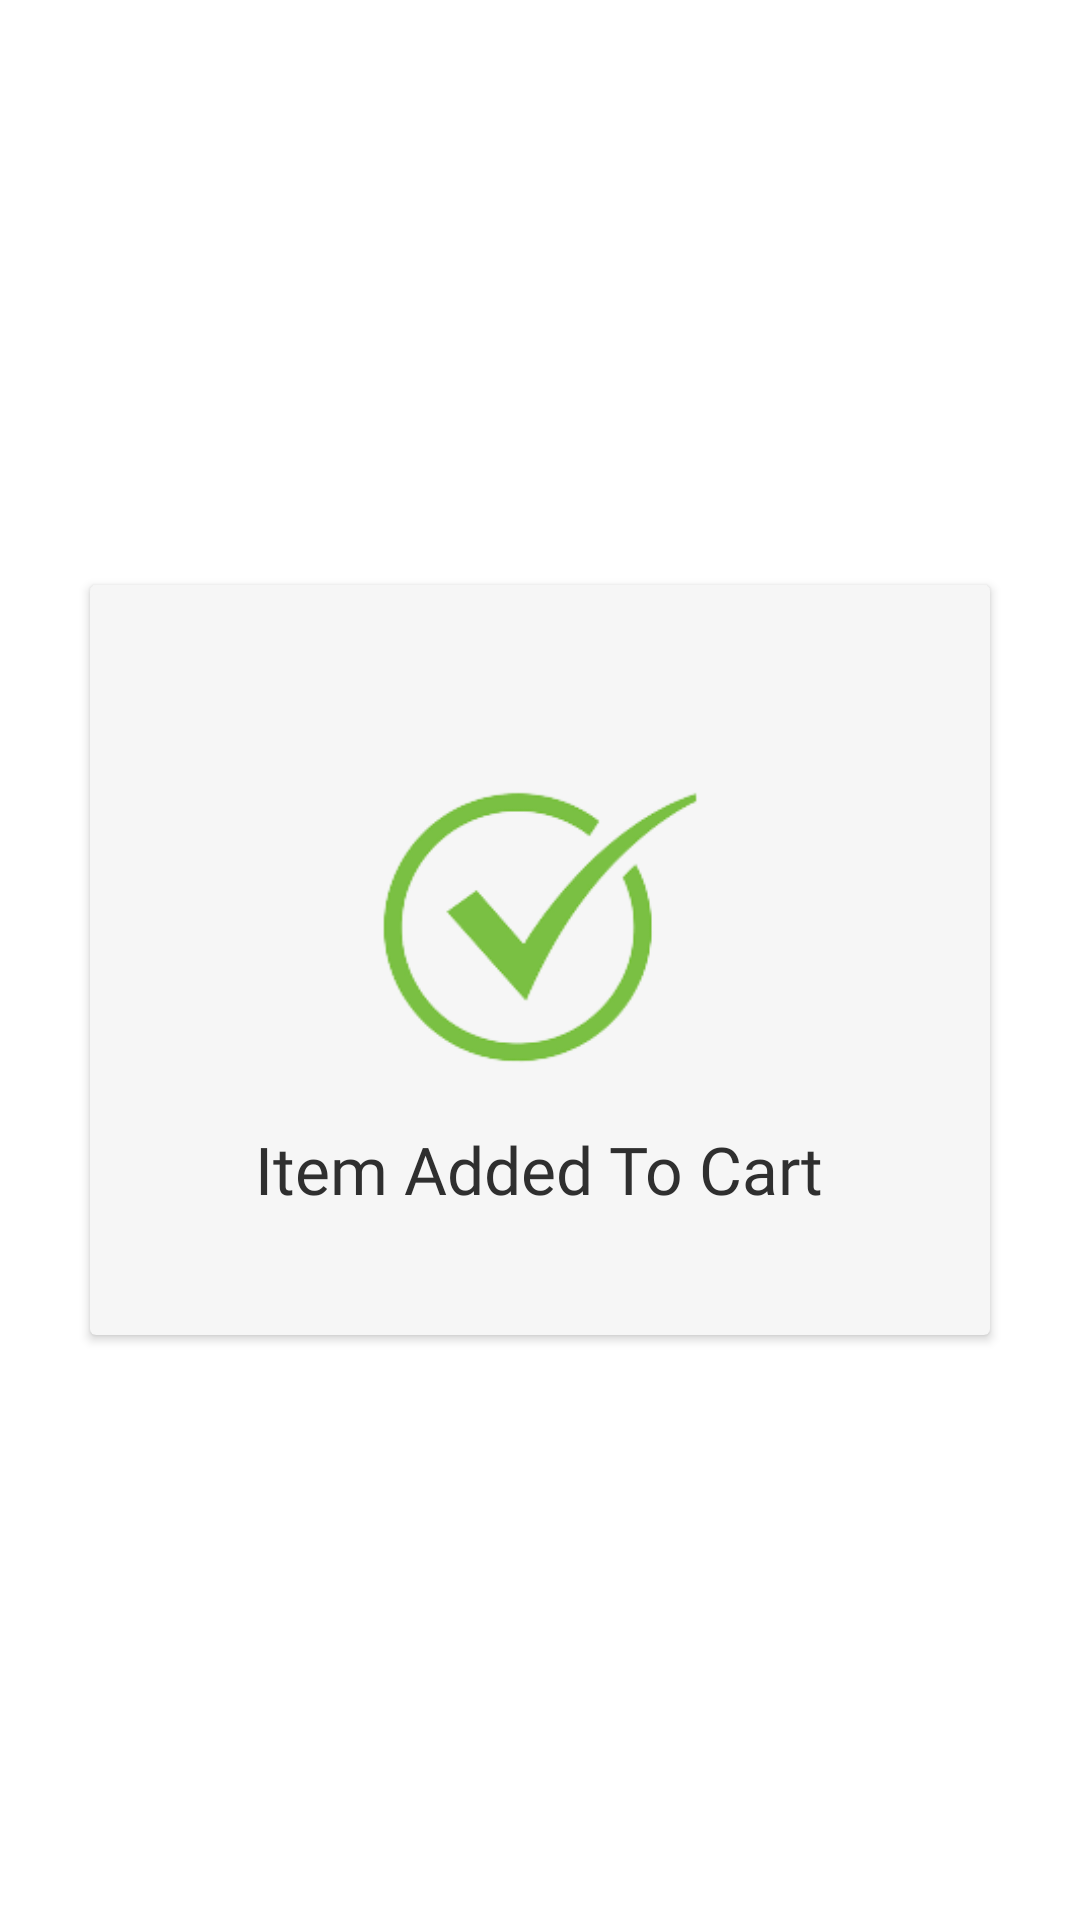

Write the Android layout XML for this screen, with the resource values it uses.
<!-- AndroidManifest.xml: application theme Theme.FYP -->
<!-- res/layout/dialog_layout.xml -->
<?xml version="1.0" encoding="utf-8"?>
<RelativeLayout xmlns:android="http://schemas.android.com/apk/res/android"
    android:layout_width="match_parent"
    android:layout_height="match_parent"
    xmlns:app="http://schemas.android.com/apk/res-auto">


    <androidx.cardview.widget.CardView
        android:layout_width="300dp"
        android:layout_height="250dp"
        android:layout_centerInParent="true"
        android:elevation="30dp"
        app:cardBackgroundColor="@color/white">

        <RelativeLayout
            android:layout_width="match_parent"
            android:layout_height="match_parent">
            <ImageView
                android:id="@+id/dialog_image"
                android:layout_width="200dp"
                android:layout_height="130dp"
                android:layout_centerHorizontal="true"
                android:layout_marginTop="50dp"
                android:src="@drawable/done" />

            <TextView
                android:id="@+id/dialog_text"
                android:layout_width="wrap_content"
                android:layout_height="wrap_content"
                android:layout_below="@id/dialog_image"
                android:layout_centerHorizontal="true"
                android:text="Item Added To Cart"
                android:textColor="@color/black"
                android:textSize="22dp"
                android:fontFamily="@font/average_sans"/>
        </RelativeLayout>


    </androidx.cardview.widget.CardView>



</RelativeLayout>
<!-- resources referenced by this layout -->
<resources>
  <color name="black">#2f2f2f</color>
  <color name="white">#f6f6f6</color>
  <!-- drawable done: png bitmap (drawable-v24, 12430 bytes) -->
  <style name="Theme.FYP" parent="Theme.MaterialComponents.DayNight.NoActionBar">
          
          <item name="colorPrimary">@color/orange</item>
          <item name="colorPrimaryVariant">@color/orange</item>
          <item name="colorOnPrimary">@color/orange</item>
          
          <item name="colorSecondary">@color/teal_200</item>
          <item name="colorSecondaryVariant">@color/teal_700</item>
          <item name="colorOnSecondary">@color/black</item>
          
          <item name="android:statusBarColor" tools:targetApi="l">@color/black</item>
          
      </style>
  <color name="orange">#ffcb74</color>
  <color name="teal_200">#FF03DAC5</color>
  <color name="teal_700">#FF018786</color>
</resources>
